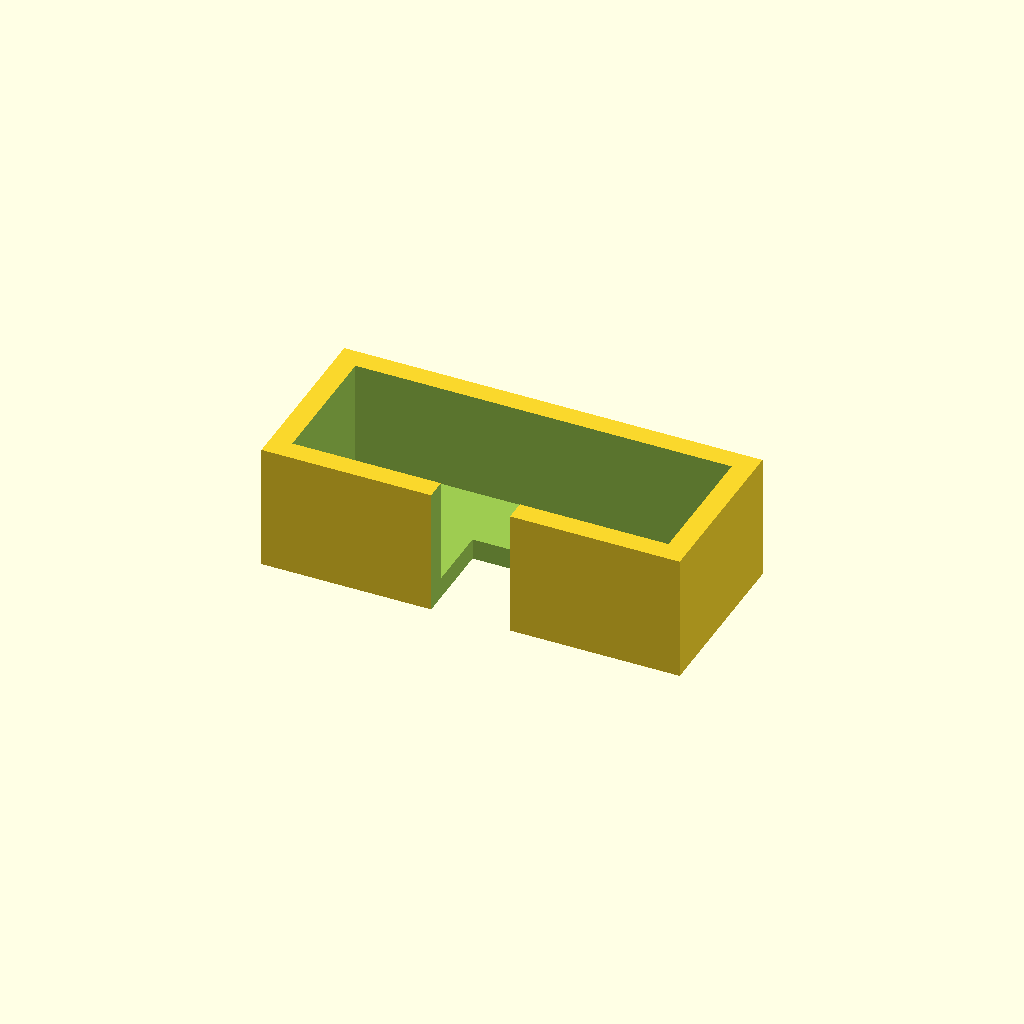
Cell 1: rendered with the file's own defaults.
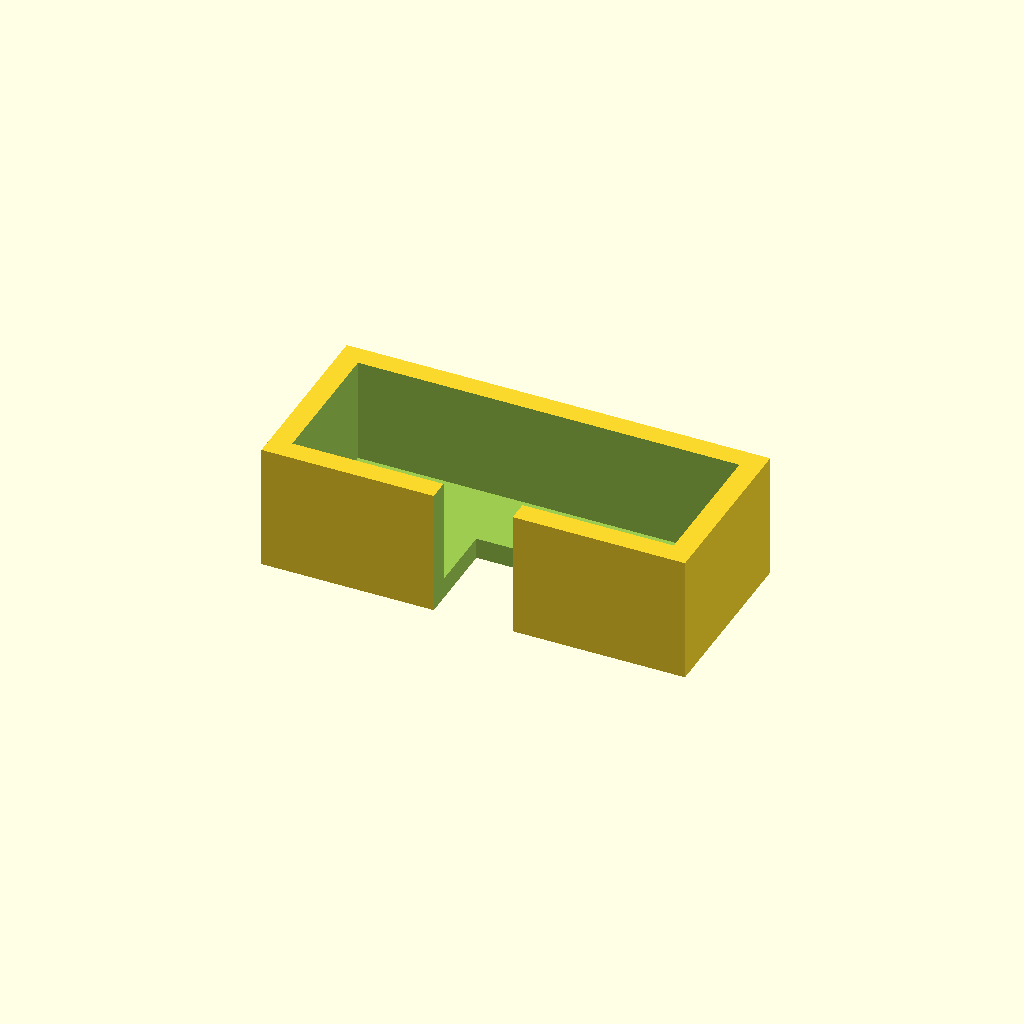
Cell 2: the same model with clearance = 0.4.
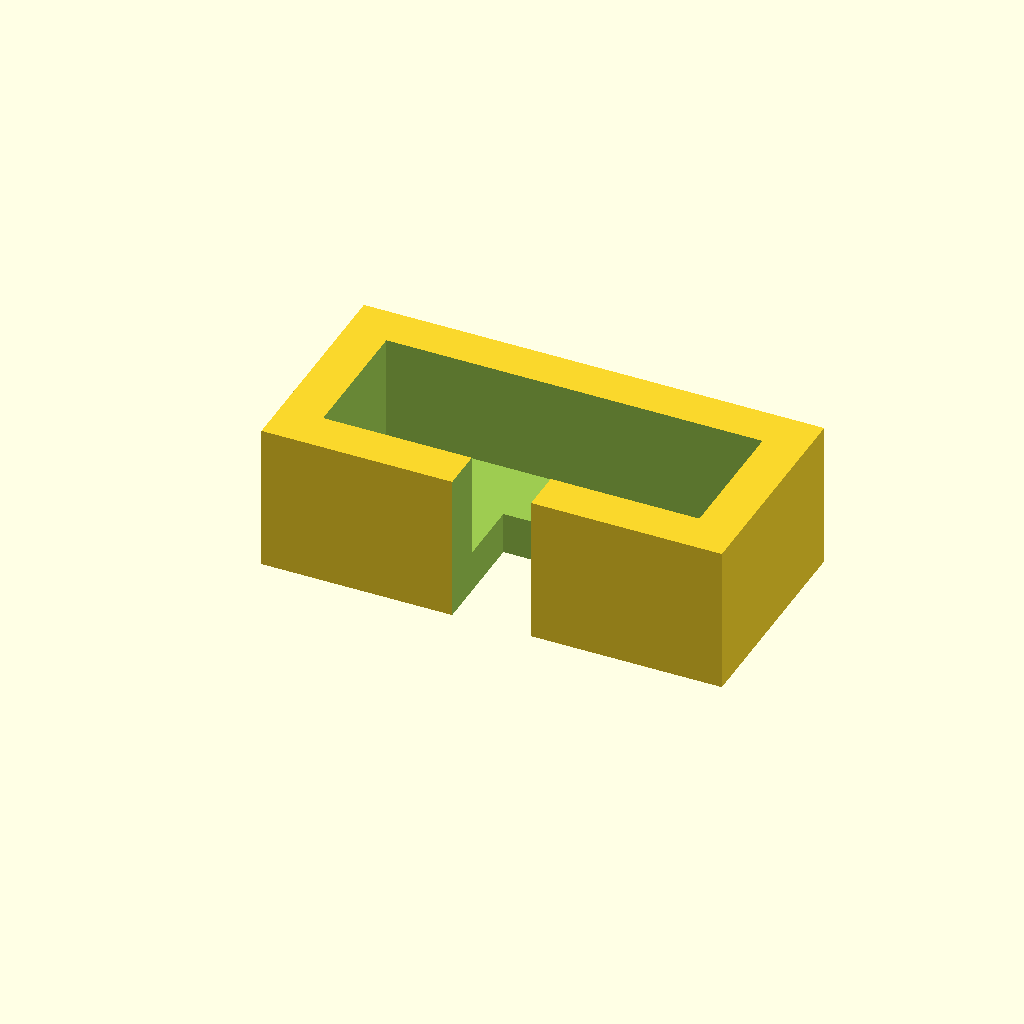
Cell 3: the same model with wall = 3.2.
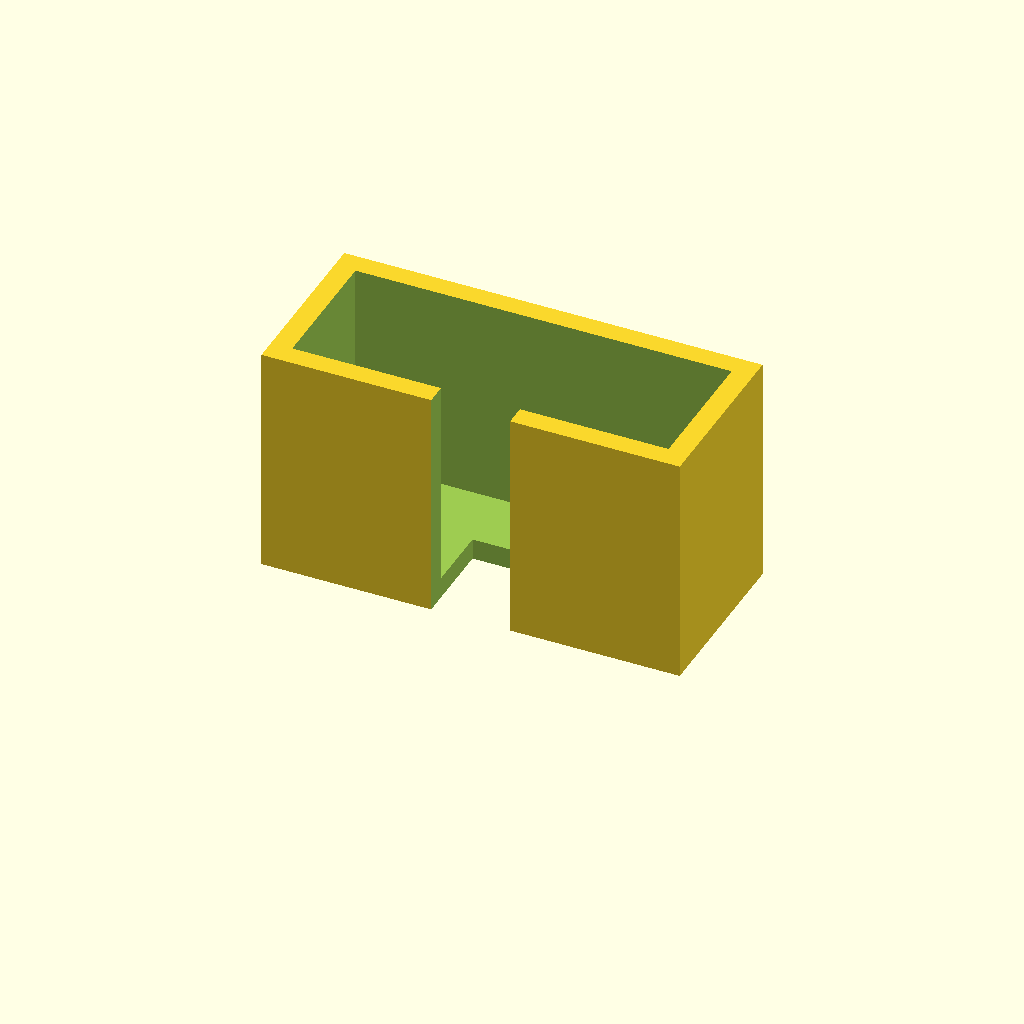
Cell 4: overlap = 16 (everything else at default).
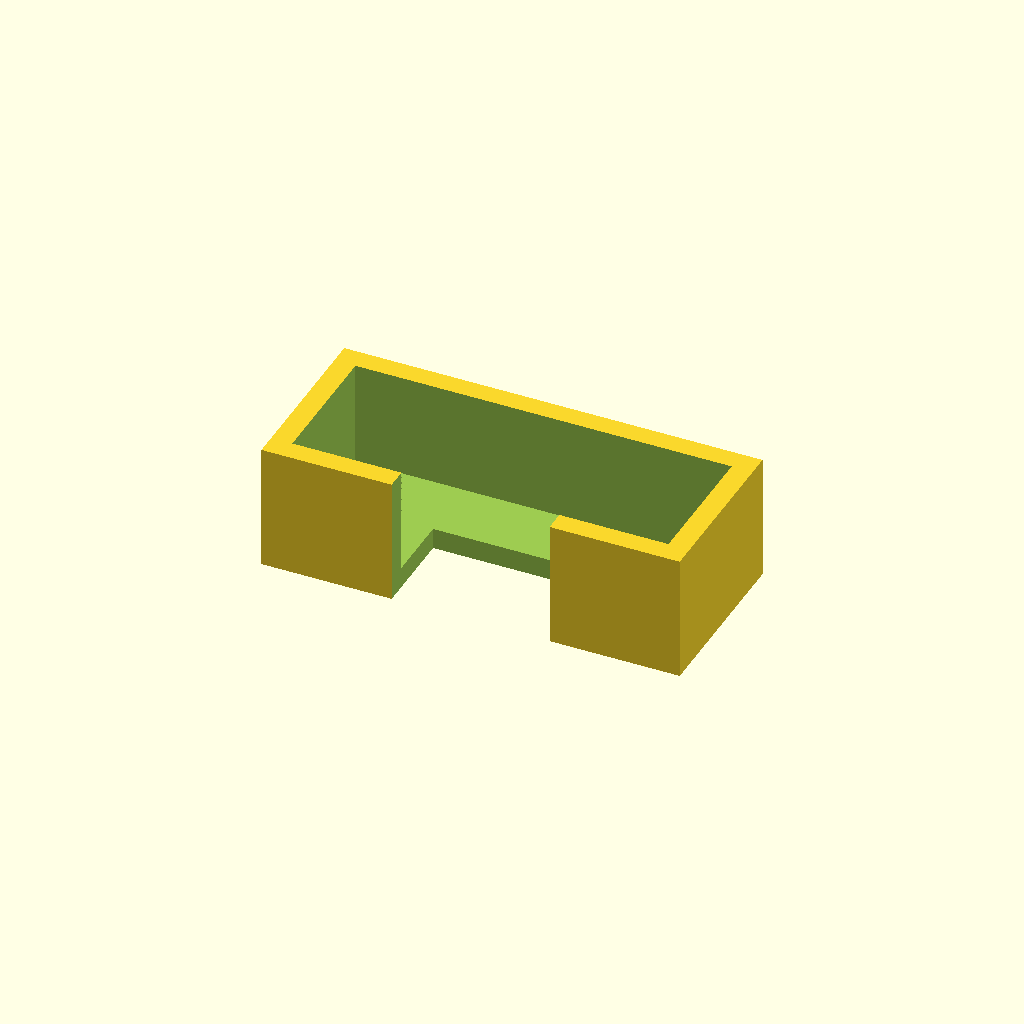
Cell 5: the same model with wire_width = 12.
All cells are drawn from one camera (rotation 55°, 0°, 25°, orthographic, colour scheme Cornfield), so only the parameter changes between them.
The OpenSCAD source (cad/battery/LiPo_600mAh_cap.scad):
// Matching external cap for the supplied sleeve; units: mm.
// Exported STLs are already oriented with the end face on the print bed.
clearance = 0.20; // per side; looser version uses 0.35
wall = 1.6;
overlap = 8;
wire_width = 6;
module cap() {
 difference() {
  translate([-clearance-wall,-wall,-clearance-wall])
   cube([28.2+2*(clearance+wall),overlap+wall,9.9+2*(clearance+wall)]);
  translate([-clearance,0,-clearance])
   cube([28.2+2*clearance,overlap+1,9.9+2*clearance]);
  translate([(28.2-wire_width)/2,-wall-1,4.95])
   cube([wire_width,overlap+wall+2,10]);
 }
}
translate([clearance+wall,9.9+clearance+wall,wall]) rotate([90,0,0]) cap();
Customizer parameters (derived from the source; name, type, default, range or options):
clearance: number, default 0.2
wall: number, default 1.6
overlap: number, default 8
wire_width: number, default 6
